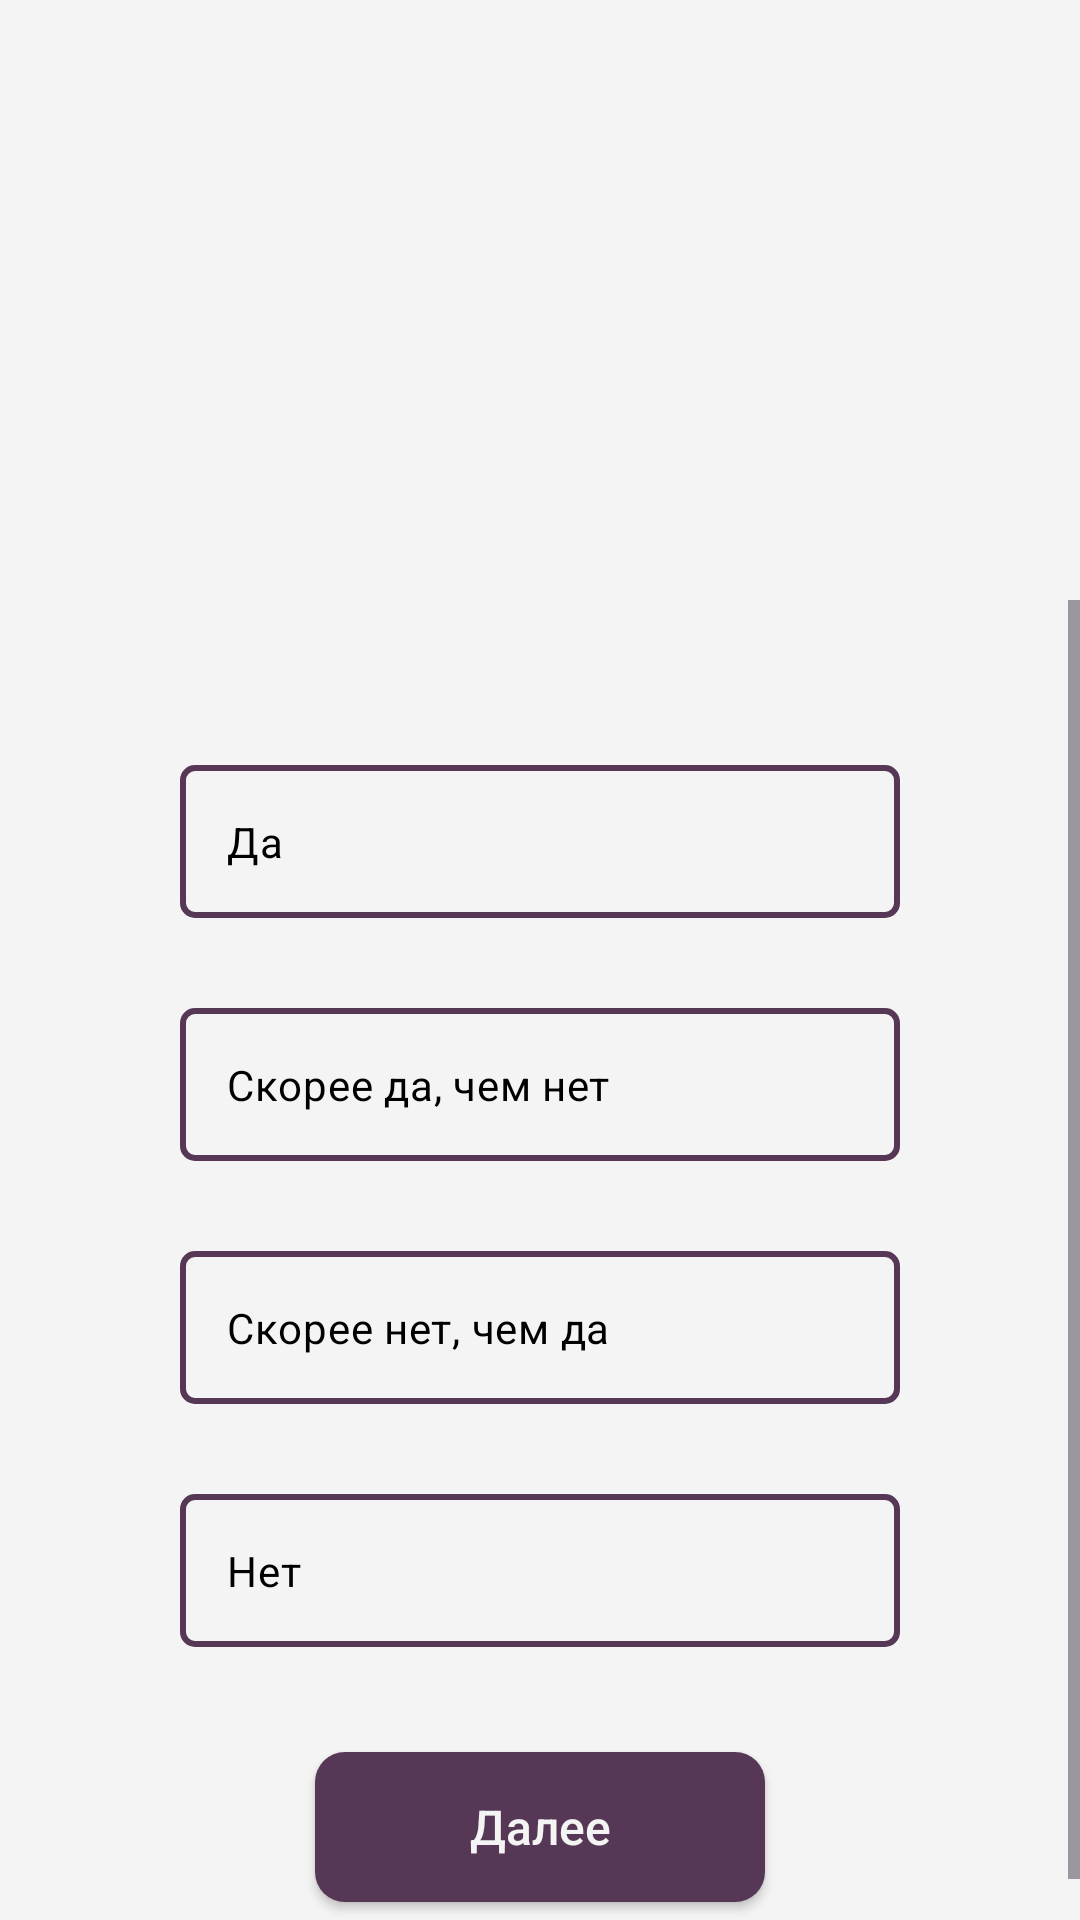

Here is an Android app screen rendered from its layout file. Give the layout XML and the strings, colors and styles it references.
<!-- AndroidManifest.xml: application theme Theme.BetaRhythm -->
<!-- res/layout/fragment_question8.xml -->
<?xml version="1.0" encoding="utf-8"?>
<FrameLayout xmlns:android="http://schemas.android.com/apk/res/android"
    xmlns:app="http://schemas.android.com/apk/res-auto"
    xmlns:tools="http://schemas.android.com/tools"
    android:layout_width="match_parent"
    android:layout_height="match_parent"
    tools:context=".FragmentQuestion8">
    <androidx.constraintlayout.widget.ConstraintLayout
        android:layout_width="match_parent"
        android:layout_height="match_parent"
        android:background="@color/background">

        <androidx.constraintlayout.widget.ConstraintLayout
            android:id="@+id/constraintLayout"
            android:layout_width="match_parent"
            android:layout_height="200dp"
            android:paddingHorizontal="20dp"
            android:background="@drawable/question_background"
            app:layout_constraintEnd_toEndOf="parent"
            app:layout_constraintStart_toStartOf="parent"
            app:layout_constraintTop_toTopOf="parent">


            <TextView
                android:id="@+id/textView4"
                android:layout_width="wrap_content"
                android:layout_height="wrap_content"
                android:layout_marginStart="24dp"
                android:layout_marginEnd="24dp"
                android:text="Нравится ли вам разбирать дома технику?"
                android:textAlignment="center"
                android:textColor="@color/background"
                android:textSize="24sp"
                app:layout_constraintBottom_toBottomOf="parent"
                app:layout_constraintEnd_toEndOf="parent"
                app:layout_constraintStart_toStartOf="parent"
                app:layout_constraintTop_toTopOf="parent" />

            <TextView
                android:id="@+id/textView5"
                android:layout_width="wrap_content"
                android:layout_height="wrap_content"
                android:layout_marginTop="10dp"
                android:text="Вопрос №8"
                android:textColor="@color/background"
                android:textSize="20sp"
                app:layout_constraintEnd_toEndOf="parent"
                app:layout_constraintStart_toStartOf="parent"
                app:layout_constraintTop_toTopOf="parent" />

        </androidx.constraintlayout.widget.ConstraintLayout>

        <ScrollView
            android:layout_marginTop="200dp"
            android:layout_width="match_parent"
            android:layout_height="match_parent"
            app:layout_constraintBottom_toBottomOf="parent"
            app:layout_constraintEnd_toEndOf="parent"
            app:layout_constraintStart_toStartOf="parent"
            app:layout_constraintTop_toBottomOf="@+id/constraintLayout">

            <LinearLayout
                android:layout_width="match_parent"
                android:layout_height="wrap_content"
                android:orientation="vertical" >

                <RadioGroup
                    android:id="@+id/radio_group"
                    android:layout_width="match_parent"
                    android:layout_height="wrap_content"
                    android:layout_marginStart="60dp"
                    android:layout_marginTop="40dp"
                    android:layout_marginEnd="60dp">

                    <RadioButton
                        android:id="@+id/radioButton1"
                        android:layout_width="match_parent"
                        android:layout_height="wrap_content"
                        android:layout_marginVertical="15dp"
                        android:background="@drawable/answer_background"
                        android:button="@color/accent"
                        android:drawableLeft="@drawable/radio"
                        android:drawablePadding="10dp"
                        android:padding="16dp"
                        android:text="Да"
                        android:textColor="@color/black"
                        android:textSize="14sp" />

                    <RadioButton
                        android:id="@+id/radioButton2"
                        android:layout_width="match_parent"
                        android:layout_height="wrap_content"
                        android:layout_marginVertical="15dp"
                        android:background="@drawable/answer_background"
                        android:button="@color/accent"
                        android:drawableLeft="@drawable/radio"
                        android:drawablePadding="10dp"
                        android:padding="16dp"
                        android:text="Скорее да, чем нет"
                        android:textColor="@color/black"
                        android:textSize="14sp" />

                    <RadioButton
                        android:id="@+id/radioButton3"
                        android:layout_width="match_parent"
                        android:layout_height="wrap_content"
                        android:layout_marginVertical="15dp"
                        android:background="@drawable/answer_background"
                        android:button="@color/accent"
                        android:drawableLeft="@drawable/radio"
                        android:drawablePadding="10dp"
                        android:padding="16dp"
                        android:text="Скорее нет, чем да"
                        android:textColor="@color/black"
                        android:textSize="14sp" />

                    <RadioButton
                        android:id="@+id/radioButton4"
                        android:layout_width="match_parent"
                        android:layout_height="wrap_content"
                        android:layout_marginVertical="15dp"
                        android:background="@drawable/answer_background"
                        android:button="@color/accent"
                        android:drawableLeft="@drawable/radio"
                        android:drawablePadding="10dp"
                        android:padding="16dp"
                        android:text="Нет"
                        android:textColor="@color/black"
                        android:textSize="14sp" />
                </RadioGroup>
                <androidx.appcompat.widget.AppCompatButton
                    android:id="@+id/next"
                    android:layout_width="150dp"
                    android:layout_height="50dp"
                    android:background="@drawable/button_solid"
                    android:text="Далее"
                    android:textAllCaps="false"
                    android:textColor="@color/background"
                    android:textSize="16sp"
                    android:layout_gravity="center"
                    android:layout_marginTop="20dp"
                    android:layout_marginBottom="20dp"/>
            </LinearLayout>
        </ScrollView>
    </androidx.constraintlayout.widget.ConstraintLayout>

</FrameLayout>
<!-- resources referenced by this layout -->
<resources>
  <color name="accent">#563755</color>
  <color name="background">#F4F4F4</color>
  <color name="black">#FF000000</color>
  <!-- drawable answer_background (drawable) -->
  <?xml version="1.0" encoding="utf-8"?>
  <shape xmlns:android="http://schemas.android.com/apk/res/android" android:shape="rectangle">
      <stroke android:color="@color/accent" android:width="2dp"></stroke>
      <corners android:radius="4dp"></corners>
  </shape>
  <!-- drawable button_solid (drawable) -->
  <?xml version="1.0" encoding="utf-8"?>
  <shape xmlns:android="http://schemas.android.com/apk/res/android" android:shape="rectangle">
      <corners android:radius="10dp"></corners>
      <solid android:color="@color/accent"></solid>
  </shape>
  <style name="Theme.BetaRhythm" parent="Base.Theme.BetaRhythm" />
  <style name="Base.Theme.BetaRhythm" parent="Theme.Material3.DayNight.NoActionBar">
          
          <item name="colorPrimaryDark">@color/accent</item>
          <item name="android:navigationBarColor">@color/background</item>
          <item name="android:windowLightStatusBar">false</item>
          <item name="android:windowIsTranslucent">true</item>
      </style>
</resources>
